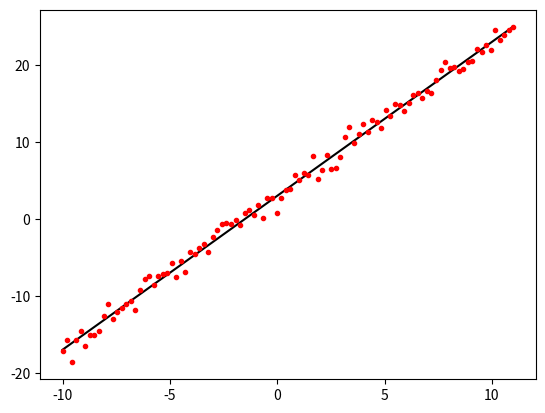

The matplotlib source for this figure:
import numpy as np
import matplotlib.pyplot as plt
a=2
b=3

x = np.linspace(-10,11,100)

y=a*x+b
plt.plot(x, y, linestyle='solid',color='Black')
normal_dp=np.random.normal(0,1,size=100)
y1=y+normal_dp
plt.plot(x,y1,"r.")
plt.show()


